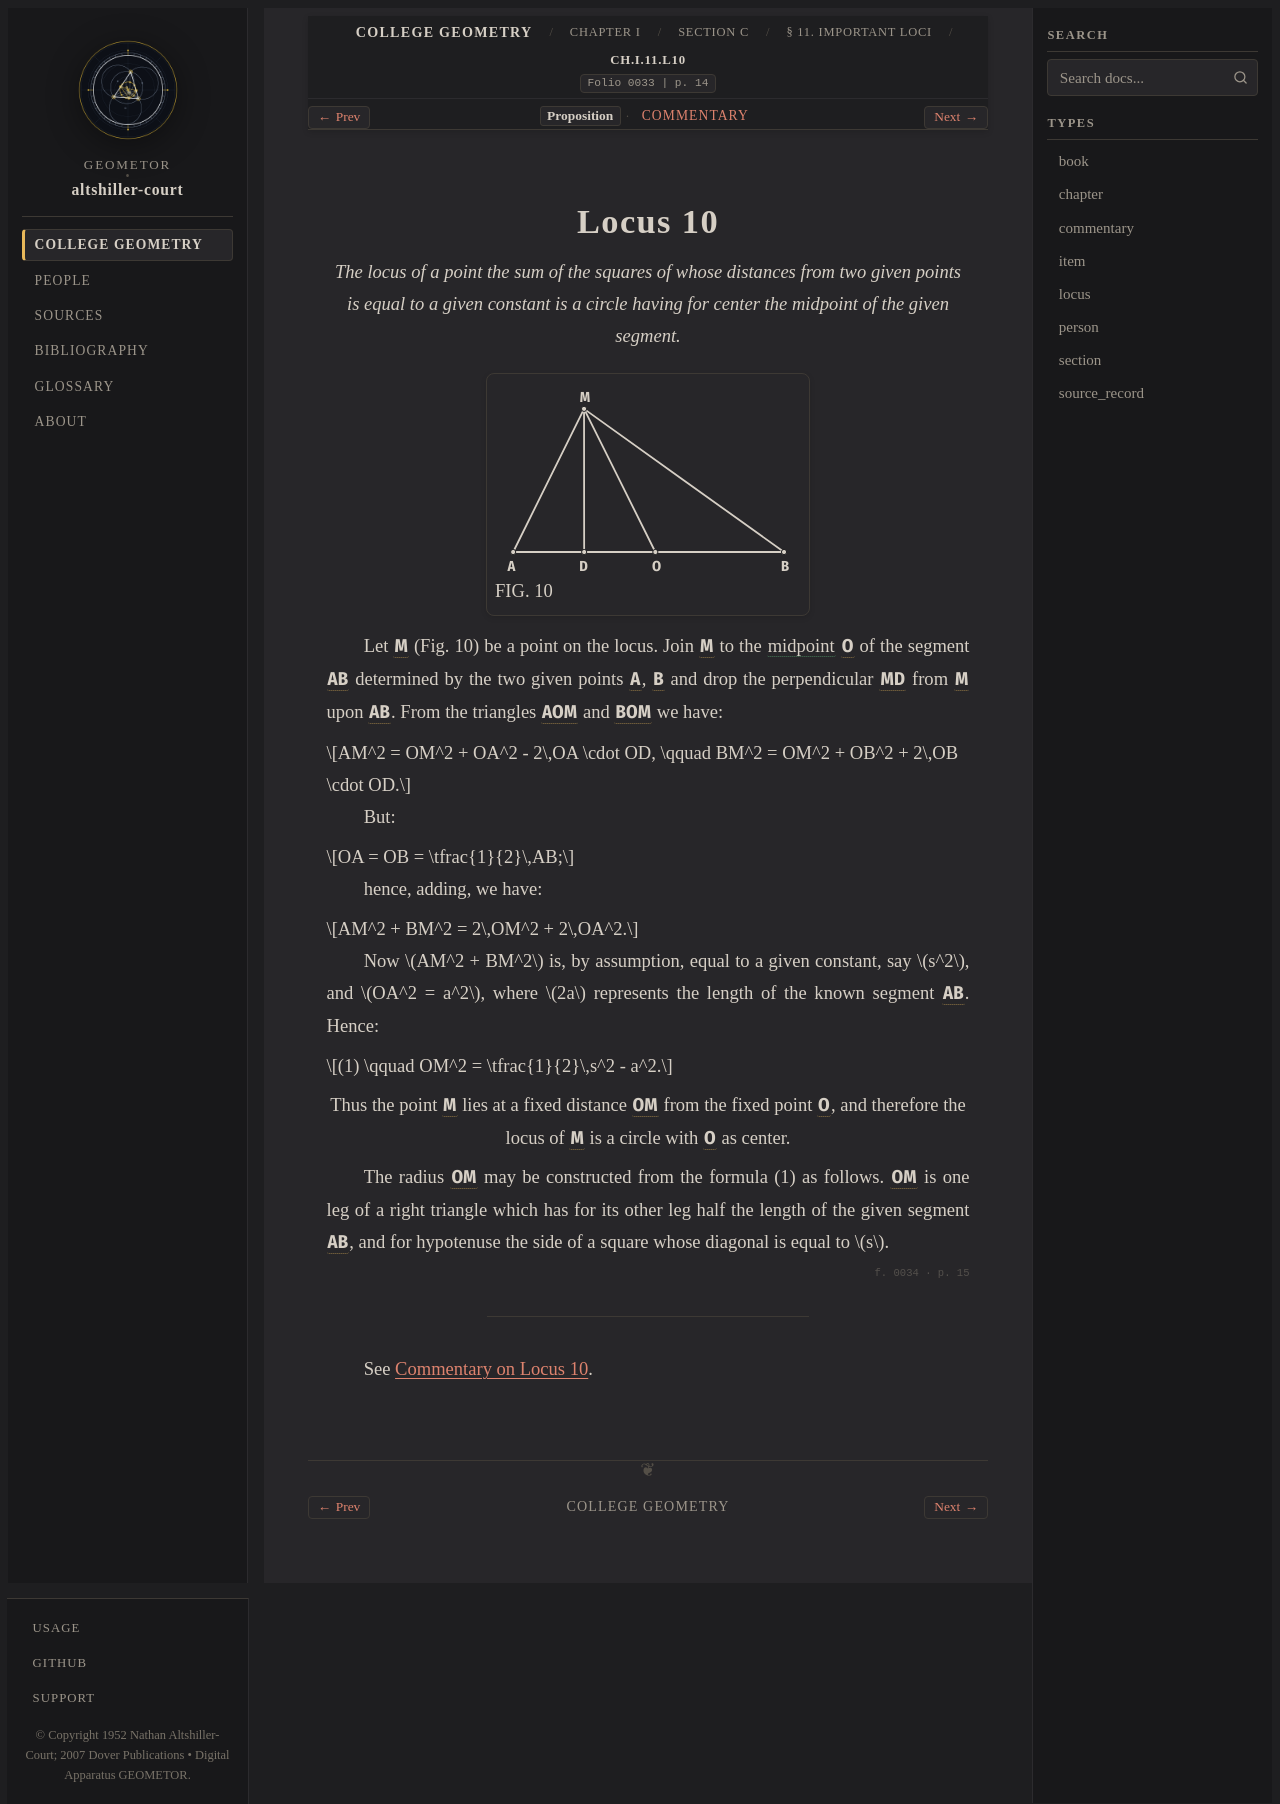

repository: geometor/altshiller-court · page: college_geometry/ch01-geometric-constructions/c-geometric-loci/011-important-loci/locus-10/index.html · generator: sphinx

:layout: book
:type: locus
:order: 10
:canonical_id: Ch.I.11.L10
:title: Locus 10
:folio: 0033
:page: 14
:folios: 0033, 0034
:pages: 14, 15

.. _ch01-locus-10:

Locus 10
========

.. folio:: 0033
   :page: 14

.. enunciation::

   *The locus of a point the sum of the squares of whose distances from two given points is equal to a given constant is a circle having for center the midpoint of the given segment.*

.. picture:: 0033.g1.svg
   :alt: Fig. 10 — Triangle ABM with median MO and altitude MD for Locus 10 (sum of squares of distances)
   :caption: FIG. 10

Let :g:`M <0033.g1:M>` (Fig. 10) be a point on the locus. Join :g:`M <0033.g1:M>` to the :eq:`midpoint <0033.g1:/ O A / = 0033.g1:/ O B />` :g:`O <0033.g1:O>` of the segment :g:`AB <0033.g1:/ A B />` determined by the two given points :g:`A <0033.g1:A>`, :g:`B <0033.g1:B>` and drop the perpendicular :g:`MD <0033.g1:/ M D />` from :g:`M <0033.g1:M>` upon :g:`AB <0033.g1:/ A B />`. From the triangles :g:`AOM <0033.g1:< A O M >>` and :g:`BOM <0033.g1:< B O M >>` we have:

.. math::

   AM^2 = OM^2 + OA^2 - 2\,OA \cdot OD, \qquad BM^2 = OM^2 + OB^2 + 2\,OB \cdot OD.

But:

.. math::

   OA = OB = \tfrac{1}{2}\,AB;

hence, adding, we have:

.. math::

   AM^2 + BM^2 = 2\,OM^2 + 2\,OA^2.

Now :math:`AM^2 + BM^2` is, by assumption, equal to a given constant, say :math:`s^2`, and :math:`OA^2 = a^2`, where :math:`2a` represents the length of the known segment :g:`AB <0033.g1:/ A B />`. Hence:

.. math::

   (1) \qquad OM^2 = \tfrac{1}{2}\,s^2 - a^2.

.. assertion::

   Thus the point :g:`M <0033.g1:M>` lies at a fixed distance :g:`OM <0033.g1:/ O M />` from the fixed point :g:`O <0033.g1:O>`, and therefore the locus of :g:`M <0033.g1:M>` is a circle with :g:`O <0033.g1:O>` as center.

The radius :g:`OM <0033.g1:/ O M />` may be constructed from the formula (1) as follows. :g:`OM <0033.g1:/ O M />` is one leg of a right triangle which has for its other leg half the length of the given segment :g:`AB <0033.g1:/ A B />`, and for hypotenuse the side of a square whose diagonal is equal to :math:`s`.

.. folio:: 0034
   :page: 15

----

See :ref:`Commentary on Locus 10 <ch01-locus-10-commentary>`.

.. toctree::
   :hidden:

   commentary
